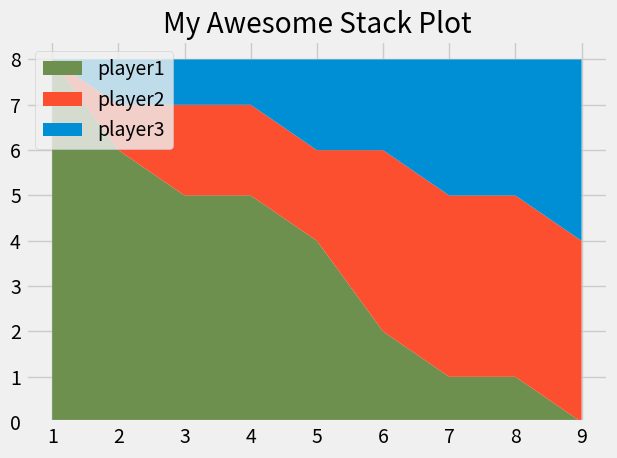

Write Python code to recreate this figure.
from matplotlib import pyplot as plt

plt.style.use("fivethirtyeight")


minutes = [1, 2, 3, 4, 5, 6, 7, 8, 9]

# player1 = [1, 2, 3, 3, 4, 4, 4, 4, 5]
# player2 = [1, 1, 1, 1, 2, 2, 2, 3, 4]
# player3 = [1, 1, 1, 2, 2, 2, 3, 3, 3]

player1 = [8, 6, 5, 5, 4, 2, 1, 1, 0]
player2 = [0, 1, 2, 2, 2, 4, 4, 4, 4]
player3 = [0, 1, 1, 1, 2, 2, 3, 3, 4]


labels = ['player1','player2','player3']
colors = ['#6d904f','#fc4f30','#008fd5']

# plt.pie([1, 1, 1], labels=["Player 1", "Player2", "Player3"])

plt.stackplot(minutes,player1,player2,player3,labels=labels,colors=colors)

plt.legend(loc='upper left')

plt.title("My Awesome Stack Plot")
plt.tight_layout()
plt.show()

# Colors:
# Blue = #008fd5
# Red = #fc4f30
# Yellow = #e5ae37
# Green = #6d904f